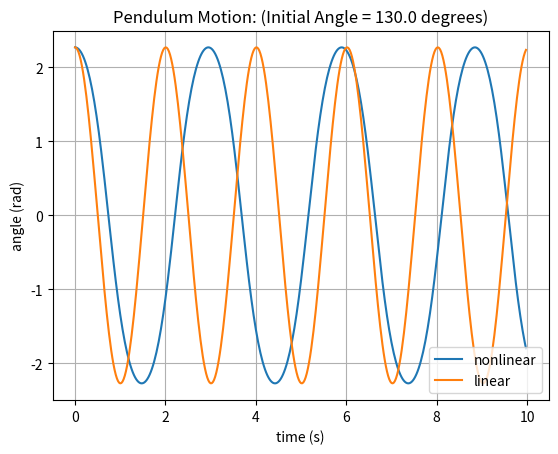

This chart was generated by the following Python code:
# #laGrange need to find the kinetic at https://www.youtube.com/watch?v=SFpJbmHIUB0&index=22&list=PL2ym2L69yzkZJ1fY3SQ1JCyvZIoJYXQGZ&ytbChannel=Freeball
# kinetic = 0.5*ml^2*thetaDot^2

# potential = m*g*l(1-cosTheta)

# thetaDDot + g/l sin theta = 0

import numpy as np 
from numpy import sin, cos
from scipy.integrate import odeint
from matplotlib import pyplot as plt 


# define the equations
def equations(y0, t):
	theta, x = y0
	f = [x, -(g/l) * sin(theta)]
	return f

def plot_results(time, theta1, theta2):
	plt.plot(time, theta1[:,0])
	plt.plot(time, theta2)

	s = '(Initial Angle = ' + str(initial_angle) + ' degrees)'
	plt.title('Pendulum Motion: ' + s)
	plt.xlabel('time (s)')
	plt.ylabel('angle (rad)')
	plt.grid(True)
	plt.legend(['nonlinear', 'linear'], loc='lower right')
	plt.show()

# parameters
g = 9.81
l = 1.0

time = np.arange(0, 10.0, 0.025)

# initial conditions
initial_angle = 130.0
theta0 = np.radians(initial_angle)
x0 = np.radians(0.0)

# find the solution to the nonlinear problem
theta1 = odeint(equations, [theta0, x0],  time)

# find the solution to the linear problem
w = np.sqrt(g/l)
theta2 = [theta0 * cos(w*t) for t in time]

# plot the results
plot_results(time, theta1, theta2)